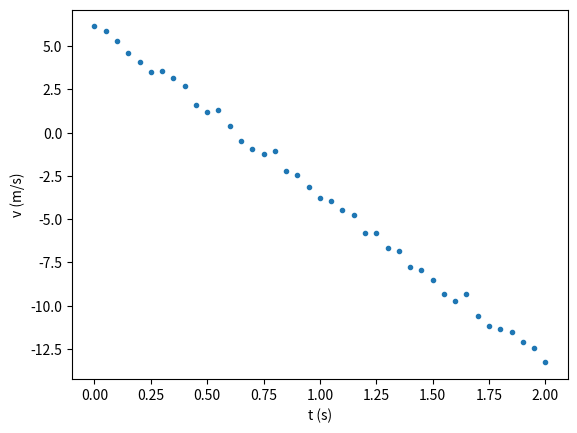

Recreate this plot in Python.
%matplotlib inline
import numpy as np
import matplotlib.pyplot as plt
import pandas as pd

# your code here


# your code here

plt.xlabel('$x$')
plt.ylabel('$g(x)$')
plt.show()

# your code here


# your code here


# your code here


# your code here


# your code here


# your code here


t = np.arange(0, 2.05, 0.05)
v = 6.2 - 9.8 * t + np.random.normal(0, 0.3, len(t))
data = pd.DataFrame({'t':t, 'v':v})

plt.plot(data.t, data.v, '.')
plt.xlabel("t (s)")
plt.ylabel("v (m/s)")
plt.show()

# your code here


# your code here


# your code here


# your code here


# your code here


# your code here
